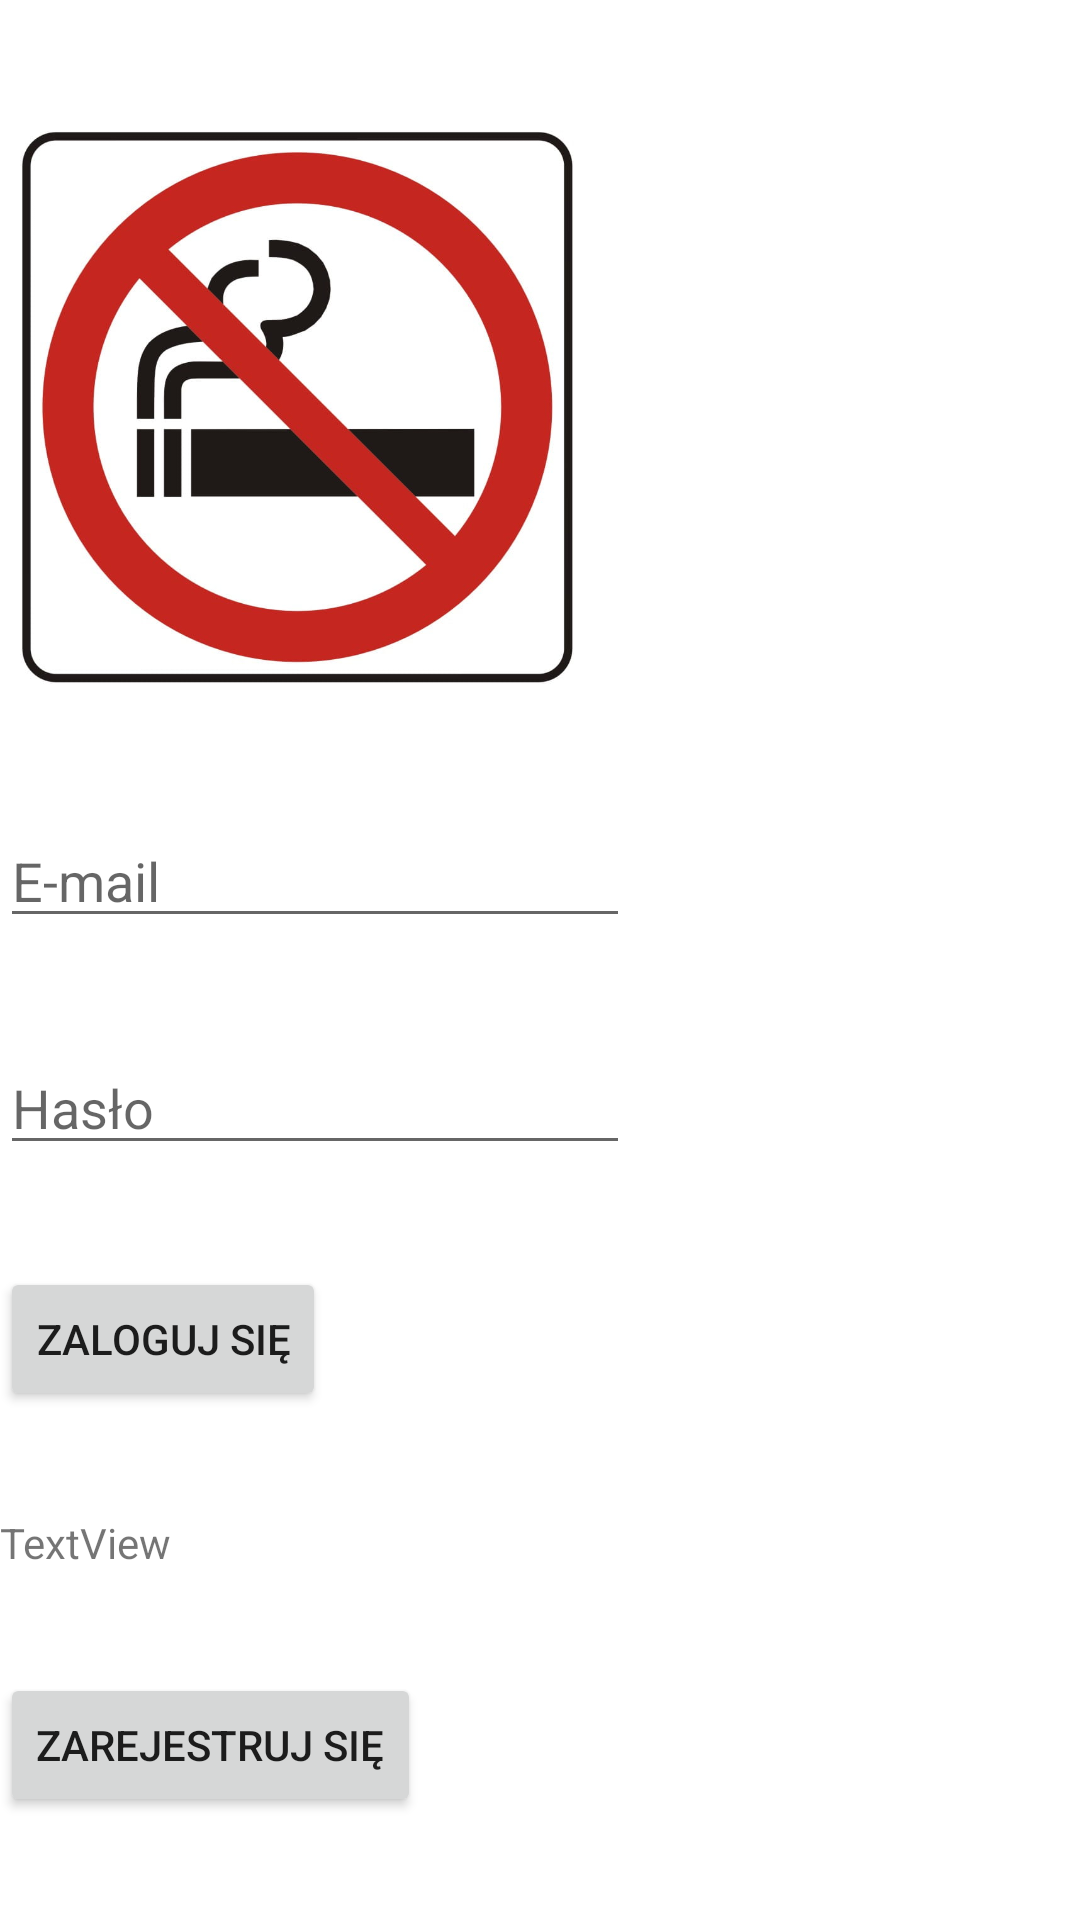

Reconstruct the res/layout file that produces this screen, plus the resources it refers to.
<!-- AndroidManifest.xml: application theme Theme.StopSmoke -->
<!-- res/layout/activity_logowanie.xml -->
<?xml version="1.0" encoding="utf-8"?>
<androidx.constraintlayout.widget.ConstraintLayout xmlns:android="http://schemas.android.com/apk/res/android"
    xmlns:app="http://schemas.android.com/apk/res-auto"
    xmlns:tools="http://schemas.android.com/tools"
    android:layout_width="match_parent"
    android:layout_height="match_parent"
    tools:context=".Logowanie">

    <ImageView
        android:id="@+id/imageView"
        android:layout_width="198dp"
        android:layout_height="203dp"
        app:layout_constraintBottom_toTopOf="@+id/editTextEmail"
        app:layout_constraintTop_toTopOf="parent"
        app:srcCompat="@drawable/zakazpalenia"
        tools:layout_editor_absoluteX="106dp" />

    <EditText
        android:id="@+id/editTextEmail"
        android:layout_width="wrap_content"
        android:layout_height="wrap_content"
        android:ems="10"
        android:hint="E-mail"
        android:inputType="textEmailAddress"
        app:layout_constraintBottom_toTopOf="@+id/editTextHaslo"
        app:layout_constraintTop_toBottomOf="@+id/imageView"
        tools:layout_editor_absoluteX="101dp" />

    <EditText
        android:id="@+id/editTextHaslo"
        android:layout_width="wrap_content"
        android:layout_height="wrap_content"
        android:ems="10"
        android:hint="Hasło"
        android:inputType="textPassword"
        app:layout_constraintBottom_toTopOf="@+id/btZaloguj"
        app:layout_constraintTop_toBottomOf="@+id/editTextEmail"
        tools:layout_editor_absoluteX="101dp" />

    <TextView
        android:id="@+id/txKonto"
        android:layout_width="wrap_content"
        android:layout_height="wrap_content"
        android:text="TextView"
        app:layout_constraintBottom_toTopOf="@+id/btZarejestruj"
        app:layout_constraintTop_toBottomOf="@+id/btZaloguj"
        tools:layout_editor_absoluteX="114dp"
        tools:text="Nie posiadasz jeszcze konta?" />

    <Button
        android:id="@+id/btZaloguj"
        android:layout_width="wrap_content"
        android:layout_height="wrap_content"
        android:text="Zaloguj się"
        app:layout_constraintBottom_toTopOf="@+id/txKonto"
        app:layout_constraintTop_toBottomOf="@+id/editTextHaslo"
        tools:layout_editor_absoluteX="141dp" />

    <Button
        android:id="@+id/btZarejestruj"
        android:layout_width="wrap_content"
        android:layout_height="wrap_content"
        android:text="Zarejestruj się"
        app:layout_constraintBottom_toBottomOf="parent"
        app:layout_constraintTop_toBottomOf="@+id/txKonto"
        tools:layout_editor_absoluteX="123dp" />
</androidx.constraintlayout.widget.ConstraintLayout>
<!-- resources referenced by this layout -->
<resources>
  <!-- drawable zakazpalenia: jpg bitmap (drawable, 49727 bytes) -->
  <style name="Theme.StopSmoke" parent="Theme.MaterialComponents.DayNight.DarkActionBar">
          
          <item name="colorPrimary">@color/purple_500</item>
          <item name="colorPrimaryVariant">@color/purple_700</item>
          <item name="colorOnPrimary">@color/white</item>
          
          <item name="colorSecondary">@color/teal_200</item>
          <item name="colorSecondaryVariant">@color/teal_700</item>
          <item name="colorOnSecondary">@color/black</item>
          
          <item name="android:statusBarColor" tools:targetApi="l">?attr/colorPrimaryVariant</item>
          
      </style>
  <color name="purple_500">#FF6200EE</color>
  <color name="purple_700">#FF3700B3</color>
  <color name="white">#FFFFFFFF</color>
  <color name="teal_200">#FF03DAC5</color>
  <color name="teal_700">#FF018786</color>
  <color name="black">#FF000000</color>
</resources>
